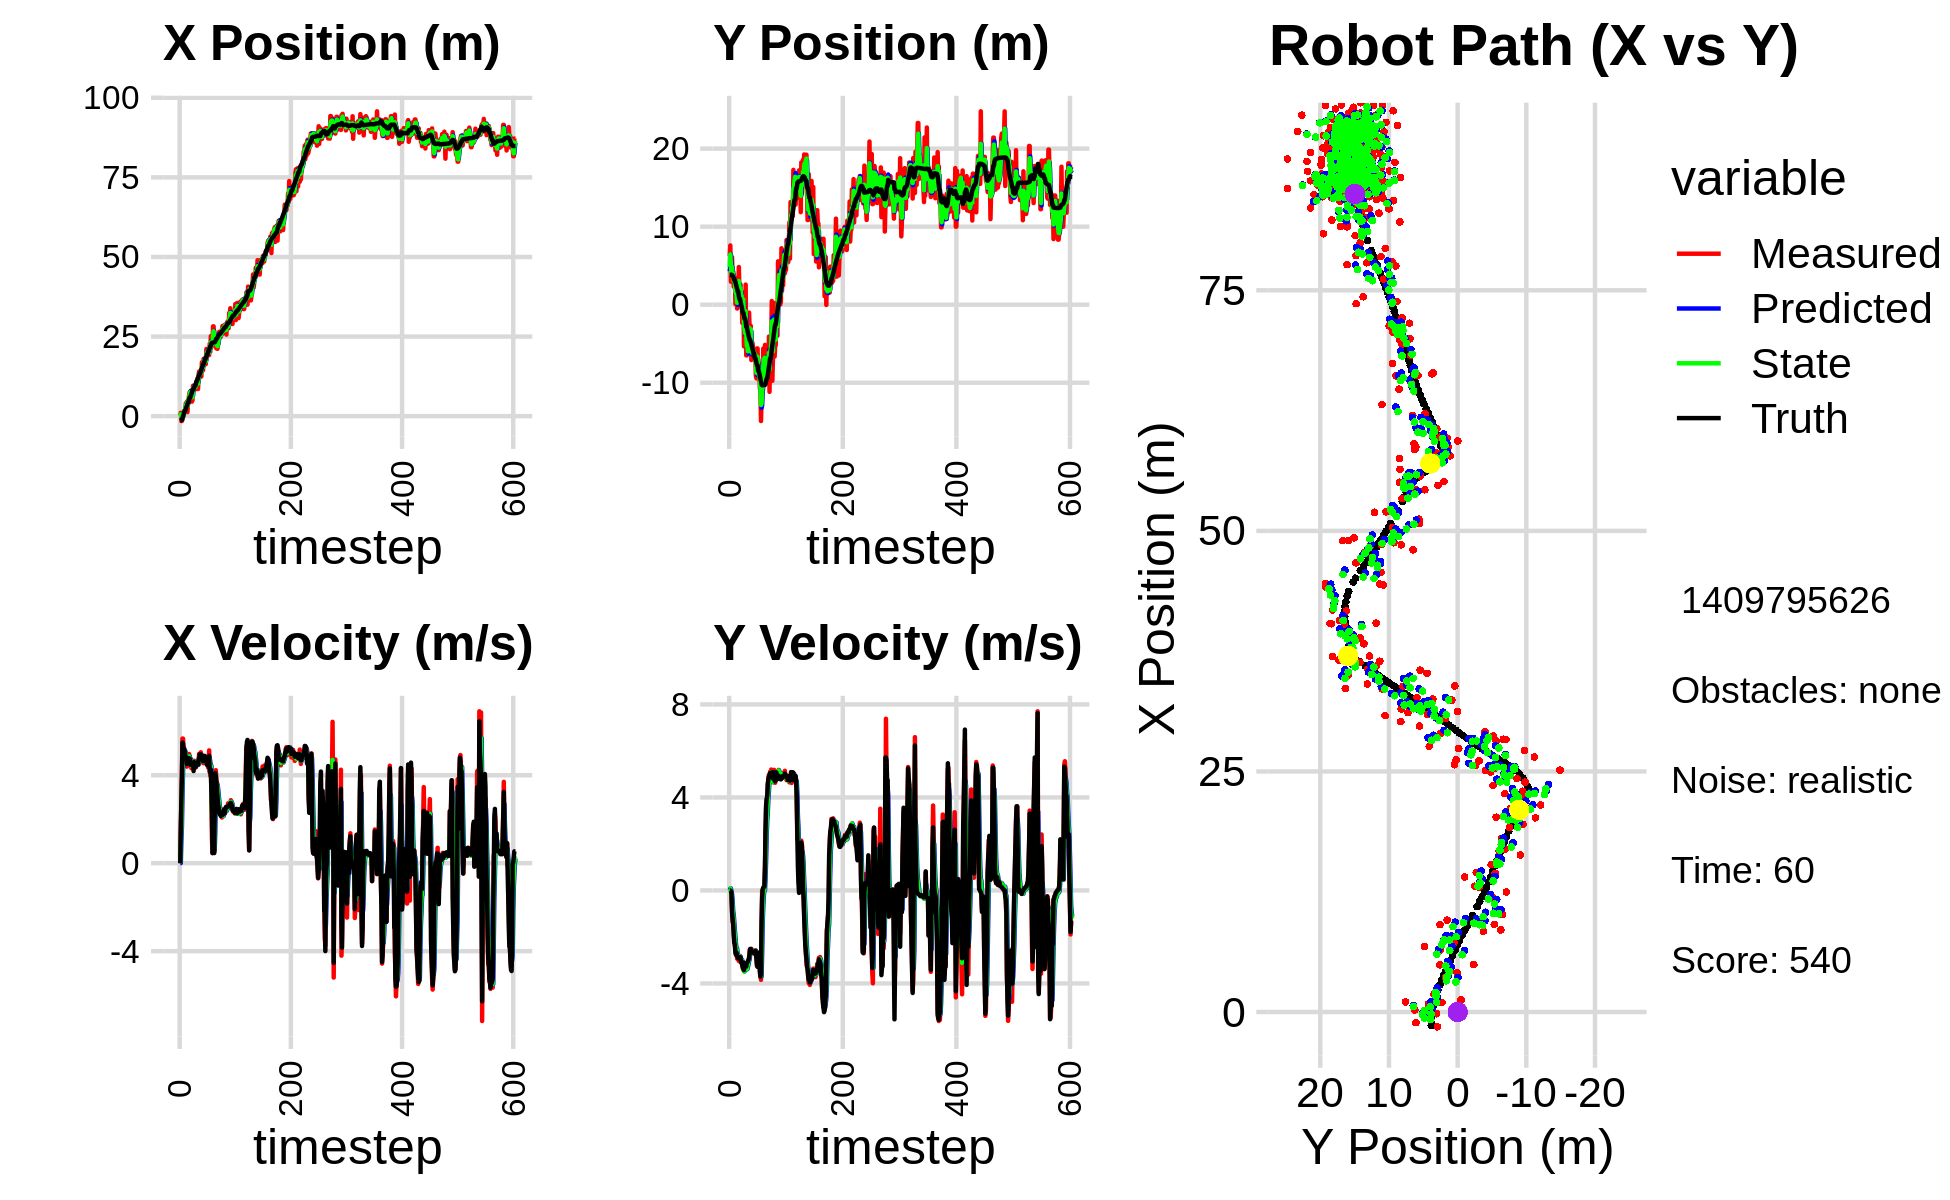

Source data for this figure (header and first rows):
2.244766953563037404e-01, 6.247691869239152318e+00, 0.000000000000000000e+00, -0.000000000000000000e+00, 0.000000000000000000e+00, 0.000000000000000000e+00, 0.000000000000000000e+00, 0.000000000000000000e+00, 1.063089661532821278e-01, 4.269936020700230372e+00, 0.000000000000000000e+00, 0.000000000000000000e+00, -1.387501120367195639e+00, 3.836630106201619483e+00, 0.000000000000000000e+00, 0.000000000000000000e+00, 0.000000000000000000e+00, 2.207596844527870417e-04
2.244766953563037404e-01, 6.247691869239152318e+00, 0.000000000000000000e+00, -0.000000000000000000e+00, 1.063089661532821278e-01, 4.269936020700230372e+00, 0.000000000000000000e+00, 0.000000000000000000e+00, 1.600349613630418222e-01, 4.842638167719847786e+00, 2.426630521746817992e-03, 7.914955786000990590e-02, -1.387501120367195639e+00, 3.836630106201619483e+00, 0.000000000000000000e+00, 0.000000000000000000e+00, 0.000000000000000000e+00, 2.207596844527870417e-04
1.057387233390419512e+00, 7.590652830533241691e+00, 1.590000028444066515e+00, 1.252669962094951216e-04, 1.602776244152165075e-01, 4.850553123505848774e+00, 2.426630521746817992e-03, 7.914955786000990590e-02, 5.768710416567008892e-01, 6.441462142315492301e+00, 1.032078003736468519e+00, 9.143050292751384034e-02, -1.372917532999454515e+00, 3.836631424813323754e+00, 1.600000000000000089e+00, -1.000000000000000021e-03, 1.600000023841857910e+00, -7.878427277319133282e-05
-1.534294574846283732e+00, 2.950730856373808386e+00, 2.711994668475401493e+00, -5.323421390941957682e-03, 6.800788420303477411e-01, 6.450605192608243499e+00, 1.032078003736468519e+00, 9.143050292751384034e-02, -2.621016252161371130e-01, 5.098820382466727530e+00, 1.656329670025466605e+00, -5.120459558317422277e-02, -1.137184500470374671e+00, 3.835131939439486715e+00, 2.799999999999999822e+00, -2.299999999999999961e-02, 2.799999952316284180e+00, 1.962914830073714256e-03
-1.534294574846283732e+00, 2.950730856373808386e+00, 4.070694729699326331e+00, -1.640714906721616739e-01, -9.646865821359043580e-02, 5.093699922908410116e+00, 1.656329670025466605e+00, -5.120459558317422277e-02, -7.725507242884063208e-01, 3.926168337220604432e+00, 3.105275863671400849e+00, -1.481191036150642515e-01, -1.137184500470374671e+00, 3.835131939439486715e+00, 3.998000000000000220e+00, -1.179999999999999938e-01, 4.000000000000000000e+00, 4.028372094035148621e-02
-1.104632287915961353e+00, 6.075416665772269909e+00, 5.668065147517729940e+00, -7.615752836880760324e-01, -4.620231379212662026e-01, 3.911356426859097901e+00, 3.105275863671400849e+00, -1.481191036150642515e-01, -6.398838795028989335e-01, 4.832556637521674858e+00, 4.143882822927112741e+00, -3.970165154618707781e-01, -6.142657992341903350e-01, 3.807858090695650066e+00, 5.488000000000000433e+00, -9.290000000000000480e-01, 5.691999912261962891e+00, 1.335625648498535156e-01
-1.712915301473970642e-01, 3.076114458713185229e+00, 5.663914058852187239e+00, -1.360404466280313418e+00, -2.254955972101876371e-01, 4.792854985975488091e+00, 4.143882822927112741e+00, -3.970165154618707781e-01, -2.089624955984543120e-01, 3.851283591542389750e+00, 5.056064259479600587e+00, -8.744531389131516841e-01, 2.620661257937285937e-02, 3.716401262403218109e+00, 5.432999999999999829e+00, -1.207999999999999963e+00, 5.565999984741210938e+00, 2.357227802276611328e-01
8.236051799759811498e-01, 4.263097001997635971e+00, 5.157321989712283283e+00, -1.238727105663762318e+00, 2.966439303495058133e-01, 3.763838277651074371e+00, 5.056064259479600587e+00, -8.744531389131516841e-01, 5.471375877782063135e-01, 3.987520023017065540e+00, 5.099450507618238149e+00, -1.038263748259432351e+00, 5.339275605010490588e-01, 3.594853533861471551e+00, 5.192999999999999616e+00, -1.425999999999999934e+00, 5.385000228881835938e+00, 2.357227802276611328e-01
9.820410464977404885e-01, 2.297809315909746353e+00, 5.107399522171053086e+00, -1.661959419790540737e+00, 1.057082638540030040e+00, 3.883693648191122172e+00, 5.099450507618238149e+00, -1.038263748259432351e+00, 1.022601571979419477e+00, 3.051463884059227194e+00, 5.101950579171120381e+00, -1.365029631708264635e+00, 1.133941293248239335e+00, 3.395478560394111778e+00, 5.219000000000000306e+00, -1.935000000000000053e+00, 5.565999984741210938e+00, 3.892481029033660889e-01
1.849095650389931844e+00, 3.423931492572112045e+00, 5.123728131149127840e+00, -2.101631561695701311e+00, 1.532796629896531648e+00, 2.914960920888400864e+00, 5.101950579171120381e+00, -1.365029631708264635e+00, 1.681858459743156953e+00, 3.148447894874734310e+00, 5.111837176410523043e+00, -1.703232608734068787e+00, 1.725848794637629080e+00, 3.149667991230272523e+00, 5.099000000000000199e+00, -2.265000000000000124e+00, 5.578999996185302734e+00, 3.892481029033660889e-01
1.849095650389931844e+00, 3.423931492572112045e+00, 4.966344406896666008e+00, -2.361022030649646997e+00, 2.193042177384209257e+00, 2.978124634001327209e+00, 5.111837176410523043e+00, -1.703232608734068787e+00, 2.037031157304993290e+00, 3.172783854486403765e+00, 5.018013802828907188e+00, -1.997288580012625214e+00, 1.725848794637629080e+00, 3.149667991230272523e+00, 4.908999999999999808e+00, -2.333000000000000185e+00, 5.434999942779541016e+00, 4.437782466411590576e-01
4.077489495332019764e+00, 8.077354625858958193e-02, 4.729348681525757492e+00, -2.528839486481663013e+00, 2.538832537587884186e+00, 2.973054996485141377e+00, 5.018013802828907188e+00, -1.997288580012625214e+00, 3.245873738192925018e+00, 1.639808221760573836e+00, 4.892749592916340262e+00, -2.306021467958456750e+00, 2.288276314816068524e+00, 2.879532290600666400e+00, 4.828000000000000291e+00, -2.702999999999999847e+00, 5.408999919891357422e+00, 4.910300672054290771e-01
3.613170028078874552e+00, 1.767153395537466753e+00, 4.686834589583740218e+00, -2.688120014208746689e+00, 3.735148697484559133e+00, 1.409206074964728161e+00, 4.892749592916340262e+00, -2.306021467958456750e+00, 3.681547708187301815e+00, 1.571244019786557811e+00, 4.772168590008781131e+00, -2.475344789059018336e+00, 2.839126229660240419e+00, 2.582659555945485241e+00, 4.786999999999999922e+00, -2.774000000000000021e+00, 5.532999992370605469e+00, 5.207416415214538574e-01
4.362524509945625795e+00, 1.127885176038945891e+00, 4.390166534501432238e+00, -2.517966935152896379e+00, 4.158764567188179662e+00, 1.323709540880655844e+00, 4.772168590008781131e+00, -2.475344789059018336e+00, 4.234676890825869400e+00, 1.232260033641466634e+00, 4.599419160243630067e+00, -2.499234172888649574e+00, 3.287589669517390956e+00, 2.323113276524069626e+00, 4.509999999999999787e+00, -2.674999999999999822e+00, 5.243000030517578125e+00, 5.207416415214538574e-01
1.252234340291630499e+00, -4.919255241171461290e-01, 4.800865810137625367e+00, -2.937017028478453806e+00, 4.694618806850232140e+00, 9.823366163526017214e-01, 4.599419160243630067e+00, -2.499234172888649574e+00, 3.124383450179078370e+00, 2.485896788081468634e-01, 4.620559796128072882e+00, -2.743214623253666939e+00, 3.813663125214207916e+00, 2.007953359276343441e+00, 4.658000000000000362e+00, -2.826000000000000068e+00, 5.447999954223632812e+00, 5.490276813507080078e-01
4.903803587047895540e+00, 2.582208824961275351e+00, 4.843346823223980024e+00, -2.955717362294962403e+00, 3.586439429791885569e+00, -2.573178351721983059e-02, 4.620559796128072882e+00, -2.743214623253666939e+00, 4.217941208877313386e+00, 1.196075214431227440e+00, 4.729480282196898422e+00, -2.789375645565241868e+00, 4.351926446066029186e+00, 1.678821517818464226e+00, 4.703000000000000291e+00, -2.880999999999999783e+00, 5.514999866485595703e+00, 5.479319691658020020e-01
4.903803587047895540e+00, 2.582208824961275351e+00, 4.769083398451400946e+00, -2.910397111238135270e+00, 4.690889237097003672e+00, 9.171376498747032535e-01, 4.729480282196898422e+00, -2.789375645565241868e+00, 4.787297971436587751e+00, 1.721271448542067706e+00, 4.756950910347206296e+00, -2.802911866332400859e+00, 4.351926446066029186e+00, 1.678821517818464226e+00, 4.783000000000000362e+00, -2.918000000000000149e+00, 5.603000164031982422e+00, 5.479319691658020020e-01
6.811575055434021309e+00, 4.826980544940128404e+00, 4.963573252686646953e+00, -3.038970642068159034e+00, 5.262993062471307937e+00, 1.440980261908827664e+00, 4.756950910347206296e+00, -2.802911866332400859e+00, 6.003086530217132122e+00, 3.035322127299306505e+00, 4.862809296806791082e+00, -2.843723650696085681e+00, 5.357230782470138841e+00, 1.064159347133700750e+00, 4.764000000000000234e+00, -2.920999999999999819e+00, 5.587999820709228516e+00, 5.493815541267395020e-01
7.568699479309529465e+00, 1.867532206836306274e+00, 4.620274058285856356e+00, -2.839365262780595422e+00, 6.489367459897811052e+00, 2.750949762229697892e+00, 4.862809296806791082e+00, -2.843723650696085681e+00, 6.983157987240675268e+00, 2.324314070445786307e+00, 4.755825602178475719e+00, -2.864558687442735341e+00, 5.902078270972275220e+00, 7.294623392706652831e-01, 4.759000000000000341e+00, -2.927999999999999936e+00, 5.587999820709228516e+00, 5.510455965995788574e-01
7.568699479309529465e+00, 1.867532206836306274e+00, 4.521179505050604064e+00, -2.815175688766708983e+00, 7.458740547458522663e+00, 2.037858201701512773e+00, 4.755825602178475719e+00, -2.864558687442735341e+00, 7.497939089120595924e+00, 1.957918747914347390e+00, 4.645526770870684885e+00, -2.845096029952759675e+00, 5.902078270972275220e+00, 7.294623392706652831e-01, 4.626999999999999780e+00, -2.869000000000000217e+00, 5.445000171661376953e+00, 5.569177269935607910e-01
6.449730098915062548e+00, 2.569404794749167387e+00, 4.739026217579927369e+00, -3.080054211943792364e+00, 7.962491766207664412e+00, 1.673409144919071334e+00, 4.645526770870684885e+00, -2.845096029952759675e+00, 7.273746912968624301e+00, 2.098957174615453614e+00, 4.661034403628750766e+00, -2.932712878544643242e+00, 6.427743554769111967e+00, 4.009363190142078981e-01, 4.466999999999999638e+00, -2.876999999999999780e+00, 5.478000164031982422e+00, 5.763288140296936035e-01
7.210219681874970199e+00, 5.192799996906616311e-01, 4.320736912619866921e+00, -2.959290694078349215e+00, 7.739850353331499733e+00, 1.805685886760989289e+00, 4.661034403628750766e+00, -2.932712878544643242e+00, 7.472019350711389230e+00, 1.194568176524857250e+00, 4.493778595862882419e+00, -2.971832194960440265e+00, 6.946109414071504062e+00, 6.220073865428616539e-02, 4.530000000000000249e+00, -3.079000000000000181e+00, 5.478000164031982422e+00, 6.005225181579589844e-01
4.563679099031119790e+00, 1.434705807250920007e+00, 4.460993854838037009e+00, -3.055353257543812262e+00, 7.921397210297677738e+00, 8.973849570288132682e-01, 4.493778595862882419e+00, -2.971832194960440265e+00, 6.396103572365513301e+00, 1.153586577580371531e+00, 4.400749312936239832e+00, -2.997472219789846459e+00, 7.466296792003264571e+00, -2.949913009139311093e-01, 4.520999999999999908e+00, -3.136000000000000121e+00, 5.501999855041503906e+00, 6.005225181579589844e-01
4.930901170074405648e+00, -2.345925378053971500e+00, 4.621312273245056446e+00, -3.252272149103894172e+00, 6.836178503659136929e+00, 8.538393556013867958e-01, 4.400749312936239832e+00, -2.997472219789846459e+00, 5.950425801596163744e+00, -6.724823767521901363e-01, 4.489412222965342814e+00, -3.183360046985955094e+00, 7.979673028238683408e+00, -6.592367161253332997e-01, 4.455000000000000071e+00, -3.185999999999999943e+00, 5.477000236511230469e+00, 6.132417321205139160e-01
9.545118094071515458e+00, 1.520650578521469676e+00, 4.460148768677656861e+00, -3.250605259141131853e+00, 6.399367023892698292e+00, -9.908183814507856013e-01, 4.489412222965342814e+00, -3.183360046985955094e+00, 7.829084687416210997e+00, 2.125689058673383425e-01, 4.541277333836097441e+00, -3.151662289598966105e+00, 8.498185753842204093e+00, -1.038454817128979801e+00, 4.557999999999999829e+00, -3.347999999999999865e+00, 5.655000209808349609e+00, 6.298016309738159180e-01
9.545118094071515458e+00, 1.520650578521469676e+00, 4.589067545204558840e+00, -3.391001823613569055e+00, 8.283212420799820563e+00, -1.025973230925583124e-01, 4.541277333836097441e+00, -3.151662289598966105e+00, 8.880216361978451545e+00, 6.662609759083530925e-01, 4.577649641570006978e+00, -3.228495451904795921e+00, 8.498185753842204093e+00, -1.038454817128979801e+00, 4.189000000000000057e+00, -3.093999999999999861e+00, 5.606999874114990234e+00, 6.363788843154907227e-01
9.111552507213604102e+00, -5.336271332436621329e+00, 4.658477382011478873e+00, -3.463612491070402033e+00, 9.337981326135452065e+00, 3.434114307178735004e-01, 4.577649641570006978e+00, -3.228495451904795921e+00, 9.234045794219570169e+00, -2.383570758649188548e+00, 4.616037462536743519e+00, -3.480962240729542856e+00, 8.992139458984405920e+00, -1.405135916495771742e+00, 4.599999999999999645e+00, -3.423999999999999932e+00, 5.735000133514404297e+00, 6.393328905105590820e-01
8.391773700706282924e+00, -3.739785955860794875e+00, 4.508996937541796868e+00, -3.288845687567650611e+00, 9.695649540473244343e+00, -2.731666982722142922e+00, 4.616037462536743519e+00, -3.480962240729542856e+00, 9.075879454227576915e+00, -3.208739189304786521e+00, 4.548795903406677610e+00, -3.413201006215145217e+00, 9.509942650851728629e+00, -1.787888811742031070e+00, 4.416999999999999815e+00, -3.224000000000000199e+00, 5.467999935150146484e+00, 6.301838159561157227e-01
8.391773700706282924e+00, -3.739785955860794875e+00, 4.493646429585615110e+00, -3.277649083845584954e+00, 9.530759044568243965e+00, -3.550059289926300821e+00, 4.548795903406677610e+00, -3.413201006215145217e+00, 9.013784001150614955e+00, -3.637972643883305324e+00, 4.497073038923461219e+00, -3.354171337422232391e+00, 9.509942650851728629e+00, -1.787888811742031070e+00, 4.421999999999999709e+00, -3.225000000000000089e+00, 5.473000049591064453e+00, 6.301838159561157227e-01
9.084762573558968768e+00, 2.573182775152267787e+00, 4.351376902888119957e+00, -3.182514387711119053e+00, 9.463491305042960988e+00, -3.973389777625528474e+00, 4.497073038923461219e+00, -3.354171337422232391e+00, 9.277505939812805025e+00, -8.464795801127884545e-01, 4.420463918896843758e+00, -3.131681962865077384e+00, 1.001750719553566960e+01, -2.158266828595744258e+00, 4.389000000000000234e+00, -3.213999999999999968e+00, 5.440000057220458984e+00, 6.314780712127685547e-01
1.014031142012945530e+01, -6.497161434480702269e+00, 4.578945347288126300e+00, -3.340581688069630406e+00, 9.719552331702489667e+00, -1.159647776399296282e+00, 4.420463918896843758e+00, -3.131681962865077384e+00, 9.908927702194828768e+00, -3.718161800890978697e+00, 4.511843176399430888e+00, -3.360761740655364704e+00, 1.095111239005800385e+01, -2.841228769974724955e+00, 4.483999999999999986e+00, -3.271999999999999797e+00, 5.551000118255615234e+00, 6.302858591079711914e-01
1.014031142012945530e+01, -6.497161434480702269e+00, 4.533705051779425510e+00, -3.307576510834062233e+00, 1.036011201983477115e+01, -4.054237974956515167e+00, 4.511843176399430888e+00, -3.360761740655364704e+00, 1.025780536403732057e+01, -5.219414858928839607e+00, 4.519907074651057677e+00, -3.389642145125479011e+00, 1.095111239005800385e+01, -2.841228769974724955e+00, 4.443999999999999950e+00, -3.125999999999999890e+00, 5.644999980926513672e+00, 6.302858591079711914e-01
1.187932735735940781e+01, -5.156069325120602898e+00, 4.568775348928933333e+00, -3.187841576381517328e+00, 1.070979607150242607e+01, -5.558379073441387597e+00, 4.519907074651057677e+00, -3.389642145125479011e+00, 1.124114144196862597e+01, -5.361732915522820164e+00, 4.566961347606196320e+00, -3.285089935220095292e+00, 1.147498476524697786e+01, -3.217402742632429202e+00, 4.466999999999999638e+00, -3.092999999999999972e+00, 5.433000087738037109e+00, 6.092111468315124512e-01
8.532681584301636590e+00, -6.293150948210151974e+00, 4.471853926187334238e+00, -3.062502782018214020e+00, 1.169783757672924551e+01, -5.690241909044829960e+00, 4.566961347606196320e+00, -3.285089935220095292e+00, 1.020402824053925528e+01, -5.973764874766287036e+00, 4.476786852790259452e+00, -3.194606466856924509e+00, 1.198724138735526878e+01, -3.572063730974242901e+00, 4.483999999999999986e+00, -3.037999999999999812e+00, 5.415999889373779297e+00, 6.004785895347595215e-01
1.307290416995101801e+01, -2.485624837097861750e+00, 4.707997720966221600e+00, -3.072725810131275548e+00, 1.065170692581828149e+01, -6.293225521451979887e+00, 4.476786852790259452e+00, -3.194606466856924509e+00, 1.175087431284626760e+01, -4.470054240470661355e+00, 4.640151991483460137e+00, -3.045406179477057051e+00, 1.250106203553444217e+01, -3.918572233585648323e+00, 4.703999999999999737e+00, -2.982000000000000206e+00, 5.568999767303466797e+00, 5.782434940338134766e-01
1.403793323082535061e+01, -1.010298775746344857e+00, 4.972121358457717299e+00, -3.003746056850545187e+00, 1.221488951199461326e+01, -4.774594858418367060e+00, 4.640151991483460137e+00, -3.045406179477057051e+00, 1.308877843067644520e+01, -2.975619573094742343e+00, 4.832675622896219103e+00, -2.941930724935753361e+00, 1.294479715871177739e+01, -4.199635313403342174e+00, 4.767000000000000348e+00, -2.879999999999999893e+00, 5.568999767303466797e+00, 5.434416532516479492e-01
1.296732485345657437e+01, -3.117418812189099331e+00, 4.646304387952507220e+00, -2.556103333451628323e+00, 1.357204599296606773e+01, -3.269812645588317856e+00, 4.832675622896219103e+00, -2.941930724935753361e+00, 1.329860604224136367e+01, -3.189033569114593014e+00, 4.725686196323825250e+00, -2.757265463840869568e+00, 1.350361216093224392e+01, -4.524231718086837439e+00, 4.948000000000000398e+00, -2.721000000000000085e+00, 5.646999835968017578e+00, 5.029482841491699219e-01
1.296732485345657437e+01, -3.117418812189099331e+00, 4.775977058046231072e+00, -2.627441049754413616e+00, 1.377117466187374539e+01, -3.464760115498680015e+00, 4.725686196323825250e+00, -2.757265463840869568e+00, 1.339591625354150750e+01, -3.296203955262509755e+00, 4.739365795173236862e+00, -2.688840756164008194e+00, 1.350361216093224392e+01, -4.524231718086837439e+00, 4.759000000000000341e+00, -2.515000000000000124e+00, 5.382999897003173828e+00, 4.744502902030944824e-01
1.451406622001200830e+01, -2.714705275049141608e+00, 5.042825015458767268e+00, -2.589880026227811882e+00, 1.386985283305883065e+01, -3.565088030878910352e+00, 4.739365795173236862e+00, -2.688840756164008194e+00, 1.416054780903675336e+01, -3.156591904331143450e+00, 4.906755331947796783e+00, -2.622128353415639435e+00, 1.405340349709758740e+01, -4.817122267394301716e+00, 4.950999999999999623e+00, -2.520000000000000018e+00, 5.554999828338623047e+00, 4.744502902030944824e-01
1.246301639141099926e+01, -7.094716833676964818e+00, 4.896433621996702179e+00, -2.511562141827371253e+00, 1.465122334223153366e+01, -3.418804739672707260e+00, 4.906755331947796783e+00, -2.622128353415639435e+00, 1.362302757869537473e+01, -5.173027450812624828e+00, 4.868588939156241580e+00, -2.653513741614329291e+00, 1.462165796808373308e+01, -5.107154654014896877e+00, 4.900000000000000355e+00, -2.573999999999999844e+00, 5.534999847412109375e+00, 4.739435911178588867e-01
1.693924331661112603e+01, -6.903489040436591395e+00, 4.852266855654054467e+00, -2.616997418360146987e+00, 1.410988647261099871e+01, -5.438378824974058112e+00, 4.868588939156241580e+00, -2.653513741614329291e+00, 1.539943995071228500e+01, -6.137871618814395802e+00, 4.906232860861750922e+00, -2.671210958120140866e+00, 1.518101275003738770e+01, -5.399925993836581561e+00, 4.741999999999999993e+00, -2.615000000000000213e+00, 5.415999889373779297e+00, 4.946182668209075928e-01
1.531535959254129331e+01, -4.887143598895326235e+00, 4.646978577415522338e+00, -2.596135322687553870e+00, 1.589006323679845956e+01, -6.404992714626409622e+00, 4.906232860861750922e+00, -2.671210958120140866e+00, 1.560802208427525883e+01, -5.678144994786300082e+00, 4.765431282014974457e+00, -2.601685482103961888e+00, 1.563557970555732268e+01, -5.648957060514370632e+00, 4.719000000000000306e+00, -2.657000000000000028e+00, 5.415999889373779297e+00, 5.094765424728393555e-01
1.441450548226752204e+01, -5.467379288282228522e+00, 4.553820372697762409e+00, -2.624548809663078686e+00, 1.608456521247675752e+01, -5.938313542996696448e+00, 4.765431282014974457e+00, -2.601685482103961888e+00, 1.532448332218810627e+01, -5.713714001322891534e+00, 4.630448863401645632e+00, -2.601255015074550148e+00, 1.617263376760051230e+01, -5.954236792369214548e+00, 4.636000000000000121e+00, -2.673000000000000043e+00, 5.350999832153320312e+00, 5.228407382965087891e-01
1.801056742696138713e+01, -6.368951605997004606e+00, 4.544556577705196609e+00, -2.584374436329779368e+00, 1.578752820852827021e+01, -5.973839502830346149e+00, 4.630448863401645632e+00, -2.601255015074550148e+00, 1.682633854677226992e+01, -6.162318198895534671e+00, 4.621815361409710832e+00, -2.602366610954310211e+00, 1.670943605940484389e+01, -6.262921140823086930e+00, 4.711000000000000298e+00, -2.676000000000000156e+00, 5.418000221252441406e+00, 5.170676708221435547e-01
1.801056742696138713e+01, -6.368951605997004606e+00, 4.784475797312857992e+00, -2.720810431203304347e+00, 1.728852008291324083e+01, -6.422554859990965426e+00, 4.621815361409710832e+00, -2.602366610954310211e+00, 1.761702594649025144e+01, -6.399341685399240198e+00, 4.716163211170003144e+00, -2.656598601521019898e+00, 1.670943605940484389e+01, -6.262921140823086930e+00, 4.812000000000000277e+00, -2.697999999999999954e+00, 5.515999794006347656e+00, 5.170676708221435547e-01
1.674628323348758130e+01, -6.057611392407699746e+00, 4.848854245675251917e+00, -2.650526128367213019e+00, 1.808864226760725202e+01, -6.665001545551342055e+00, 4.716163211170003144e+00, -2.656598601521019898e+00, 1.746535542026951404e+01, -6.374602277100184011e+00, 4.762380243987816897e+00, -2.639876750291724861e+00, 1.772439920938669644e+01, -6.829435156244025862e+00, 4.878000000000000114e+00, -2.670999999999999819e+00, 5.560999870300292969e+00, 5.002517104148864746e-01
1.674628323348758130e+01, -6.057611392407699746e+00, 4.729519295792185218e+00, -2.585294140217730074e+00, 1.794159344466829609e+01, -6.638589952129356320e+00, 4.762380243987816897e+00, -2.639876750291724861e+00, 1.739600269474813743e+01, -6.359846469633282595e+00, 4.727425480740576447e+00, -2.600644529427152740e+00, 1.772439920938669644e+01, -6.829435156244025862e+00, 4.735999999999999766e+00, -2.601999999999999869e+00, 5.403999805450439453e+00, 5.002517104148864746e-01
1.632630515149952899e+01, -9.139855907415579850e+00, 4.656682838973929428e+00, -2.578688319644408811e+00, 1.786874524282219667e+01, -6.619910922575997780e+00, 4.727425480740576447e+00, -2.600644529427152740e+00, 1.714300779211768599e+01, -7.823787127483430304e+00, 4.665779302539847073e+00, -2.648133191831494315e+00, 1.826882326594431660e+01, -7.127119825732452618e+00, 4.703999999999999737e+00, -2.660000000000000142e+00, 5.403999805450439453e+00, 5.057259798049926758e-01
2.109847676817171447e+01, -9.445006178516813122e+00, 4.629579822770454101e+00, -2.804917257413890308e+00, 1.760958572237166919e+01, -8.088600446666578847e+00, 4.665779302539847073e+00, -2.648133191831494315e+00, 1.920366865300924530e+01, -8.739965059882214504e+00, 4.699578978282497488e+00, -2.753387567280402237e+00, 1.880833971567081164e+01, -7.435184286930709874e+00, 4.661999999999999922e+00, -2.956999999999999851e+00, 5.520999908447265625e+00, 5.447235107421875000e-01
2.024332052537581461e+01, -5.610243843738120795e+00, 4.580539058345589609e+00, -3.181445034774049940e+00, 1.967362655083749345e+01, -9.015303816610254373e+00, 4.699578978282497488e+00, -2.753387567280402237e+00, 1.993525017839098012e+01, -7.396650417137589528e+00, 4.647890670727053752e+00, -2.875356030964436815e+00, 1.933892595785236068e+01, -7.775840566933302611e+00, 4.479000000000000092e+00, -3.251999999999999780e+00, 5.534999847412109375e+00, 6.070635318756103516e-01
2.024332052537581461e+01, -5.610243843738120795e+00, 4.594501383334863576e+00, -3.191142664014891217e+00, 2.040003924546368452e+01, -7.684186020234033521e+00, 4.647890670727053752e+00, -2.875356030964436815e+00, 2.032852533964789643e+01, -6.699509483203653026e+00, 4.618477236992574397e+00, -2.974680984902225767e+00, 1.933892595785236068e+01, -7.775840566933302611e+00, 4.453999999999999737e+00, -3.286999999999999922e+00, 5.534999847412109375e+00, 6.070635318756103516e-01
1.950512486712108640e+01, -9.497103737587336170e+00, 4.354626735411887495e+00, -2.827382019495108256e+00, 2.079037306334715396e+01, -6.996977581693875514e+00, 4.618477236992574397e+00, -2.974680984902225767e+00, 2.017799313117014037e+01, -8.188850216454866882e+00, 4.460906239571213128e+00, -2.963323968502459049e+00, 2.028083002622569708e+01, -8.451258466772426203e+00, 4.578000000000000291e+00, -2.971000000000000085e+00, 5.456999778747558594e+00, 5.758705139160156250e-01
1.950512486712108640e+01, -9.497103737587336170e+00, 4.476240911884730167e+00, -2.906343950509500118e+00, 2.062408375512726266e+01, -8.485182613305113364e+00, 4.460906239571213128e+00, -2.963323968502459049e+00, 2.011219594279289780e+01, -8.967593963152832970e+00, 4.452401144313228087e+00, -2.960296282137991231e+00, 2.028083002622569708e+01, -8.451258466772426203e+00, 4.738000000000000433e+00, -2.677000000000000046e+00, 5.441999912261962891e+00, 4.987298250198364258e-01
1.917123889941463588e+01, -7.549770758896971579e+00, 5.129512580633454277e+00, -2.793811486294715873e+00, 2.055743605722421918e+01, -9.263623591366632937e+00, 4.452401144313228087e+00, -2.960296282137991231e+00, 1.993671109621949356e+01, -8.441154414041829313e+00, 4.777946340060944763e+00, -2.842915122648762782e+00, 2.082036745595143046e+01, -8.767603682657471253e+00, 4.884000000000000341e+00, -2.986000000000000210e+00, 5.724999904632568359e+00, 4.987298250198364258e-01
2.274420046806637075e+01, -1.060331659210239330e+01, 4.387110950560876965e+00, -3.230164238655604869e+00, 2.041450573022558856e+01, -8.725445926306704791e+00, 4.777946340060944763e+00, -2.842915122648762782e+00, 2.148096304013705549e+01, -9.630666427428053566e+00, 4.613656414392241167e+00, -3.068057384610081151e+00, 2.137902128725416873e+01, -9.105312155081724868e+00, 4.160000000000000142e+00, -3.524000000000000021e+00, 5.452000141143798828e+00, 6.346656084060668945e-01
2.018194460891061581e+01, -1.132000355605552677e+01, 3.976641706132665544e+00, -3.701865839601403252e+00, 2.194232868157627792e+01, -9.937472165889062126e+00, 4.613656414392241167e+00, -3.068057384610081151e+00, 2.109453520316013808e+01, -1.061108664196632212e+01, 4.254443173236824194e+00, -3.396470985582720203e+00, 2.186264479204053757e+01, -9.504867362267580333e+00, 4.125000000000000000e+00, -3.705000000000000071e+00, 5.544000148773193359e+00, 7.496283650398254395e-01
2.514263784931218026e+01, -1.490839795912557442e+01, 4.488166828765246308e+00, -3.845056139197771561e+00, 2.151997952048381890e+01, -1.095073374052459414e+01, 4.254443173236824194e+00, -3.396470985582720203e+00, 2.317947026995368631e+01, -1.285107494486130086e+01, 4.424223453133460104e+00, -3.698755893426004970e+00, 2.225482332737682611e+01, -9.862185285903686705e+00, 4.251999999999999780e+00, -3.557999999999999829e+00, 5.544000148773193359e+00, 7.083765268325805664e-01
2.152191174057397305e+01, -1.208258228219406050e+01, 3.225756685643573984e+00, -1.679959349354669618e+00, 2.362189261526703277e+01, -1.322095053420390087e+01, 4.424223453133460104e+00, -3.698755893426004970e+00, 2.259518468183642526e+01, -1.263589856563074676e+01, 3.768371336569623864e+00, -2.727959664555594799e+00, 2.271841299588887253e+01, -1.022448806645083330e+01, 3.274999999999999911e+00, -1.354999999999999982e+00, 3.543999910354614258e+00, 4.801452159881591797e-01
2.243305802406811011e+01, -9.430678295141861511e+00, 1.186848538036759715e+00, -1.896401310047613961e-02, 2.297202181549338817e+01, -1.290869453208630624e+01, 3.768371336569623864e+00, -2.727959664555594799e+00, 2.271964455798267579e+01, -1.119176435145762838e+01, 2.457024330852993987e+00, -1.378784888424171351e+00, 2.302574598789331617e+01, -1.032039146304131449e+01, 2.322000000000000064e+00, -3.230000000000000093e-01, 2.344000101089477539e+00, 1.597710140049457550e-02
2.243305802406811011e+01, -9.430678295141861511e+00, 4.609411575014691342e-01, -7.365130317189433687e-03, 2.296534699106797461e+01, -1.132964284030004620e+01, 2.457024330852993987e+00, -1.378784888424171351e+00, 2.264258925373124143e+01, -1.039424599316352804e+01, 1.415134484137215543e+00, -6.932176543164015881e-01, 2.302574598789331617e+01, -1.032039146304131449e+01, 4.590000000000000191e-01, 4.599999999999999922e-02, 4.609999954700469971e-01, -1.291845440864562988e-01
2.820007717628065436e+01, -5.616503523833603850e+00, 5.969836976300402220e-01, 7.755296556236206118e-02, 2.278410270214496336e+01, -1.046356775859516830e+01, 1.415134484137215543e+00, -6.932176543164015881e-01, 2.526514384108224931e+01, -8.131654725962787822e+00, 1.078424688248534657e+00, -2.195946843440090834e-01, 2.309371531017712442e+01, -1.031831626713901073e+01, 5.859999999999999654e-01, 1.229999999999999982e-01, 5.989999771118164062e-01, -1.291845440864562988e-01
... 544 more rows
